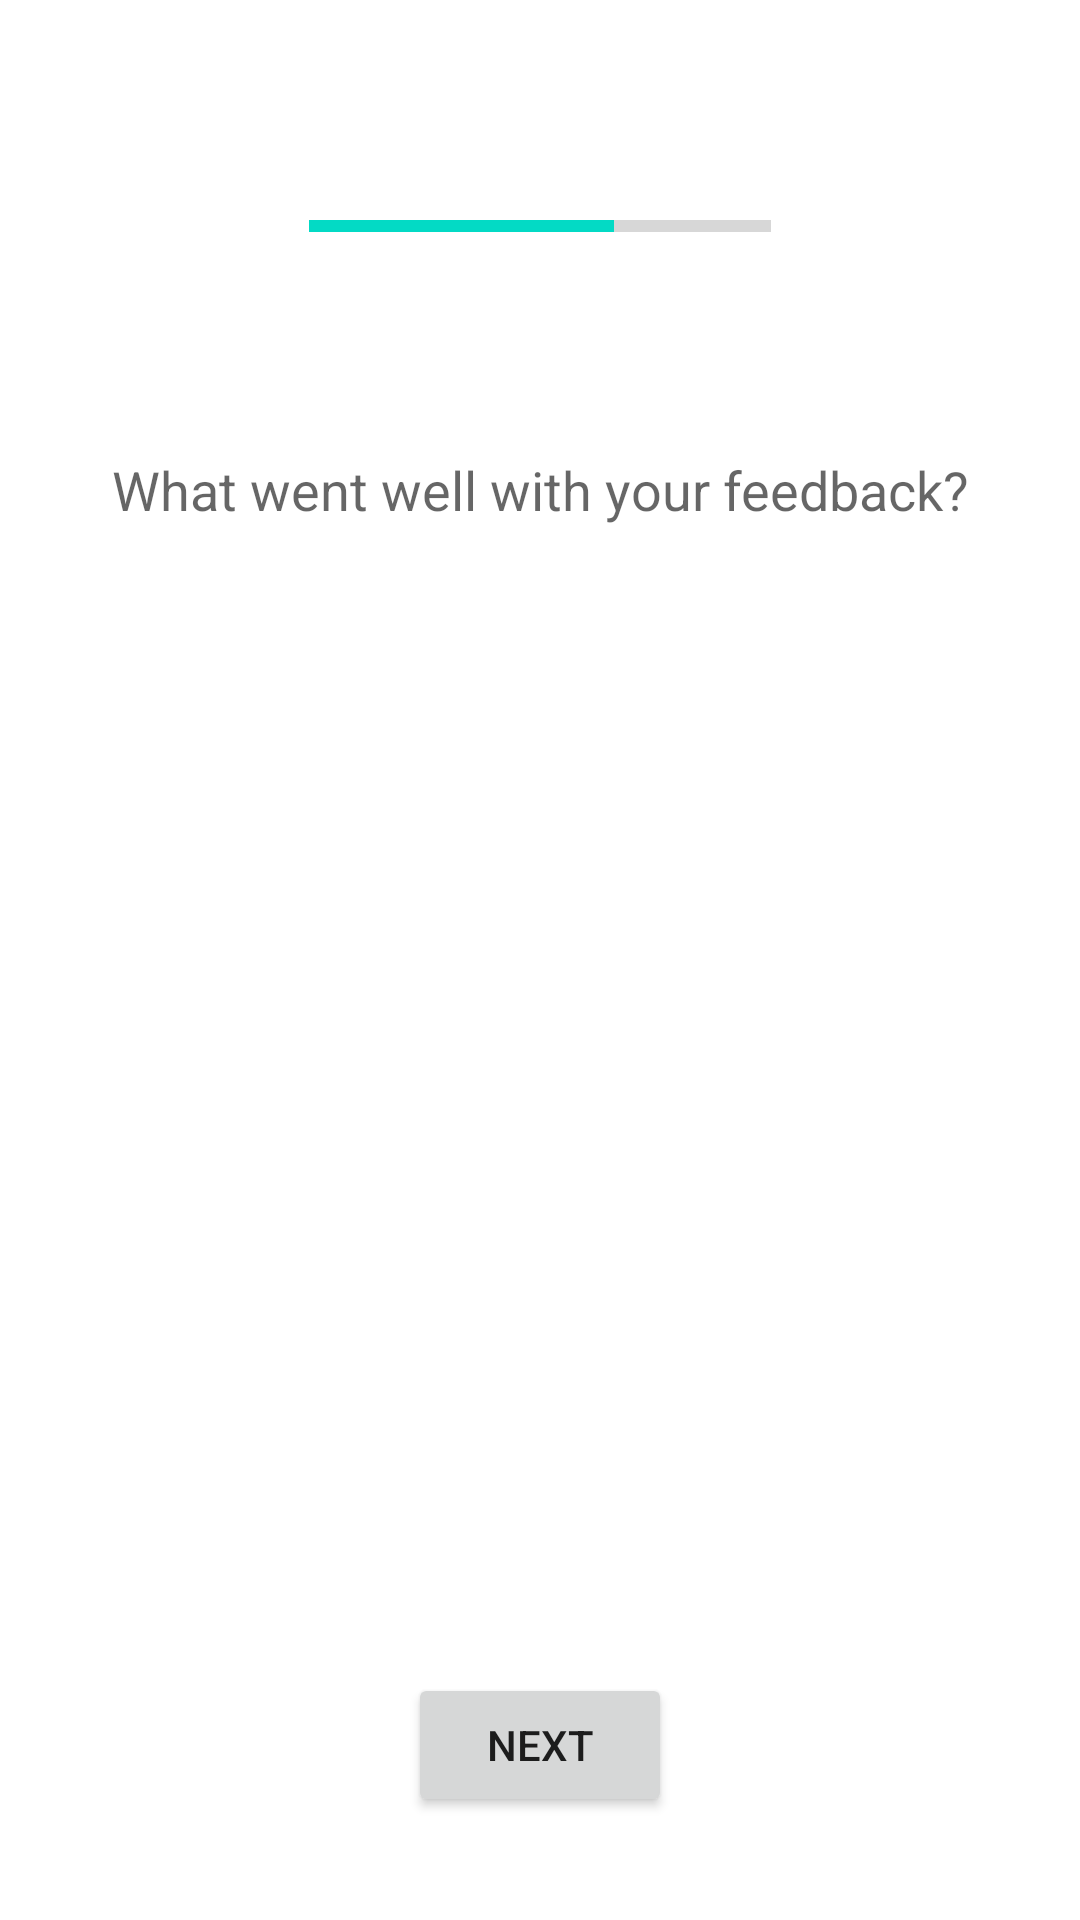

The Android layout XML behind this screen, and the referenced resources:
<!-- AndroidManifest.xml: application theme Theme.FeedbackProto -->
<!-- res/layout/activity_went_well.xml -->
<?xml version="1.0" encoding="utf-8"?>
<androidx.constraintlayout.widget.ConstraintLayout xmlns:android="http://schemas.android.com/apk/res/android"
    xmlns:app="http://schemas.android.com/apk/res-auto"
    xmlns:tools="http://schemas.android.com/tools"
    android:layout_width="match_parent"
    android:layout_height="match_parent"
    tools:context=".WentWell">

    <Button
        android:id="@+id/btn_wentwellnext"
        android:layout_width="wrap_content"
        android:layout_height="wrap_content"
        android:layout_marginTop="43dp"
        android:layout_marginBottom="32dp"
        android:text="Next"
        app:layout_constraintBottom_toBottomOf="parent"
        app:layout_constraintEnd_toEndOf="parent"
        app:layout_constraintStart_toStartOf="parent"
        app:layout_constraintTop_toBottomOf="@+id/list_wentwell" />

    <ListView
        android:id="@+id/list_wentwell"
        android:layout_width="0dp"
        android:layout_height="0dp"
        android:layout_marginTop="108dp"
        android:layout_marginBottom="128dp"
        app:layout_constraintBottom_toBottomOf="parent"
        app:layout_constraintEnd_toEndOf="parent"
        app:layout_constraintStart_toStartOf="parent"
        app:layout_constraintTop_toBottomOf="@+id/textView"
        tools:listitem="@layout/row_item" />

    <ProgressBar
        android:id="@+id/progressBar2"
        style="?android:attr/progressBarStyleHorizontal"
        android:layout_width="154dp"
        android:layout_height="23dp"
        android:layout_marginTop="64dp"
        android:max="100"
        android:progress="66"
        app:layout_constraintEnd_toEndOf="parent"
        app:layout_constraintStart_toStartOf="parent"
        app:layout_constraintTop_toTopOf="parent" />

    <TextView
        android:id="@+id/textView"
        android:layout_width="wrap_content"
        android:layout_height="wrap_content"
        android:layout_marginTop="64dp"
        android:text="What went well with your feedback?"
        android:textAppearance="@android:style/TextAppearance.Material.Medium"
        app:layout_constraintEnd_toEndOf="parent"
        app:layout_constraintStart_toStartOf="parent"
        app:layout_constraintTop_toBottomOf="@+id/progressBar2" />

</androidx.constraintlayout.widget.ConstraintLayout>
<!-- res/layout/row_item.xml (included above) -->
<?xml version="1.0" encoding="utf-8"?>
<androidx.constraintlayout.widget.ConstraintLayout xmlns:android="http://schemas.android.com/apk/res/android"
    xmlns:app="http://schemas.android.com/apk/res-auto"
    xmlns:tools="http://schemas.android.com/tools"
    android:layout_width="match_parent"
    android:layout_height="match_parent">

    <CheckBox
        android:id="@+id/cb_name"
        android:layout_width="286dp"
        android:layout_height="50dp"
        android:layout_marginStart="16dp"
        app:layout_constraintStart_toStartOf="parent"
        app:layout_constraintTop_toTopOf="parent" />

    <ImageView
        android:id="@+id/icon_hint"
        android:layout_width="wrap_content"
        android:layout_height="wrap_content"
        android:layout_marginEnd="24dp"
        app:layout_constraintBottom_toBottomOf="@+id/cb_name"
        app:layout_constraintEnd_toEndOf="parent"
        app:layout_constraintStart_toEndOf="@+id/cb_name"
        app:layout_constraintTop_toTopOf="@+id/cb_name"
        app:srcCompat="@drawable/ic_baseline_chevron_right_24" />

</androidx.constraintlayout.widget.ConstraintLayout>
<!-- resources referenced by this layout -->
<resources>
  <style name="Theme.FeedbackProto" parent="Theme.MaterialComponents.DayNight.DarkActionBar">
          
          <item name="colorPrimary">@color/purple_500</item>
          <item name="colorPrimaryVariant">@color/purple_700</item>
          <item name="colorOnPrimary">@color/white</item>
          
          <item name="colorSecondary">@color/teal_200</item>
          <item name="colorSecondaryVariant">@color/teal_700</item>
          <item name="colorOnSecondary">@color/black</item>
          
          <item name="android:statusBarColor" tools:targetApi="l">?attr/colorPrimaryVariant</item>
          
      </style>
  <!-- not gathered from this repository: default colours our renderer supplied (Android Studio template values) -->
  <color name="purple_500">#FF6200EE</color>
  <color name="purple_700">#FF3700B3</color>
  <color name="teal_200">#FF03DAC5</color>
  <color name="teal_700">#FF018786</color>
  <color name="black">#FF000000</color>
  <color name="white">#FFFFFFFF</color>
</resources>
